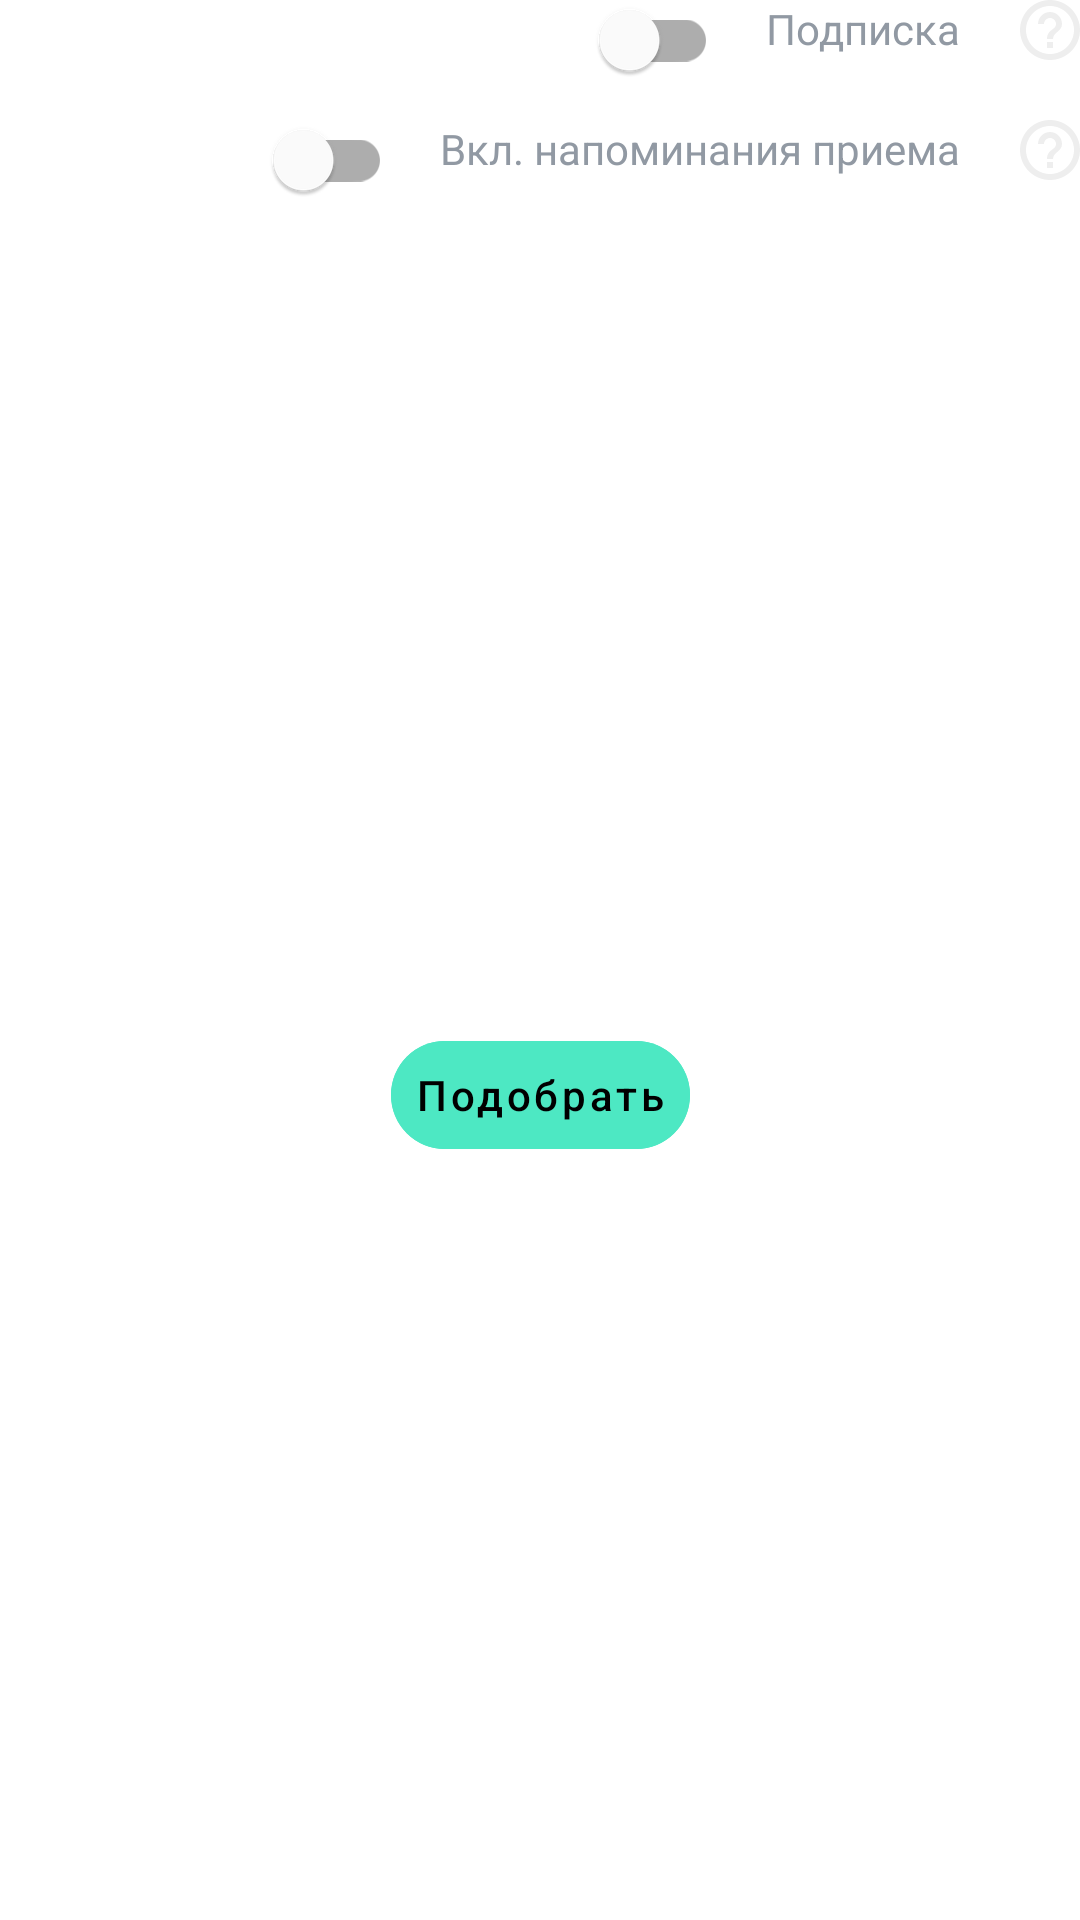

This screen was rendered from an Android layout file. Write that file and the resources it references.
<!-- AndroidManifest.xml: application theme Theme.AppMed -->
<!-- res/layout/dose_controls_item.xml -->
<?xml version="1.0" encoding="utf-8"?>
<androidx.constraintlayout.widget.ConstraintLayout
    xmlns:android="http://schemas.android.com/apk/res/android"
    xmlns:app="http://schemas.android.com/apk/res-auto"
    android:id="@+id/root"
    android:layout_width="match_parent"
    android:layout_height="wrap_content"
    android:layout_marginTop="28dp"
    android:clipChildren="false"
    android:clipToPadding="false">

    <TextView
        android:id="@+id/subscrText"
        style="@style/NormalTextLight"
        android:layout_width="wrap_content"
        android:layout_height="wrap_content"
        android:drawablePadding="20dp"
        android:text="@string/dose_subscr"
        app:drawableRightCompat="@drawable/ic_question"
        app:drawableTint="@color/gray"
        app:layout_constraintEnd_toEndOf="parent"
        app:layout_constraintTop_toTopOf="parent" />

    <com.google.android.material.switchmaterial.SwitchMaterial
        android:id="@+id/subscrSwitch"
        android:layout_width="wrap_content"
        android:layout_height="0px"
        android:layout_marginEnd="16dp"
        app:layout_constraintBottom_toBottomOf="@id/subscrText"
        app:layout_constraintEnd_toStartOf="@id/subscrText"
        app:layout_constraintTop_toTopOf="@id/subscrText" />

    <TextView
        android:id="@+id/reminderText"
        style="@style/NormalTextLight"
        android:layout_width="wrap_content"
        android:layout_height="wrap_content"
        android:layout_marginTop="20dp"
        android:drawablePadding="20dp"
        android:text="@string/dose_reminders"
        app:drawableRightCompat="@drawable/ic_question"
        app:drawableTint="@color/gray"
        app:layout_constraintEnd_toEndOf="parent"
        app:layout_constraintTop_toBottomOf="@id/subscrText" />

    <com.google.android.material.switchmaterial.SwitchMaterial
        android:id="@+id/reminderSwitch"
        android:layout_width="wrap_content"
        android:layout_height="0px"
        android:layout_marginEnd="16dp"
        app:layout_constraintBottom_toBottomOf="@id/reminderText"
        app:layout_constraintEnd_toStartOf="@id/reminderText"
        app:layout_constraintTop_toTopOf="@id/reminderText" />

    <ImageView
        android:id="@+id/stub"
        android:layout_width="0px"
        android:layout_height="0px"
        android:layout_marginTop="10dp"
        android:adjustViewBounds="true"
        android:background="@drawable/img_calendar"
        android:scaleType="fitXY"
        android:visibility="gone"
        app:layout_constraintBottom_toTopOf="@id/button"
        app:layout_constraintDimensionRatio="714:620"
        app:layout_constraintEnd_toEndOf="parent"
        app:layout_constraintStart_toStartOf="parent"
        app:layout_constraintTop_toBottomOf="@id/reminderText" />

    <com.google.android.material.button.MaterialButton
        android:id="@+id/button"
        style="@style/FilledButton"
        android:layout_width="wrap_content"
        android:layout_height="wrap_content"
        android:layout_marginTop="30dp"
        android:text="@string/profile_save"
        app:layout_constraintBottom_toBottomOf="parent"
        app:layout_constraintEnd_toEndOf="parent"
        app:layout_constraintStart_toStartOf="parent"
        app:layout_constraintTop_toBottomOf="@id/stub"
        app:layout_constraintVertical_bias="1.0" />
</androidx.constraintlayout.widget.ConstraintLayout>
<!-- resources referenced by this layout -->
<resources>
  <color name="gray">#EEEEEE</color>
  <!-- drawable ic_question (drawable) -->
  <vector xmlns:android="http://schemas.android.com/apk/res/android"
      android:width="20dp"
      android:height="20dp"
      android:viewportWidth="20"
      android:viewportHeight="20">
    <path
        android:pathData="M8.9993,16H10.9993V14H8.9993V16ZM9.9993,0C4.4793,0 -0.0007,4.48 -0.0007,10C-0.0007,15.52 4.4793,20 9.9993,20C15.5193,20 19.9993,15.52 19.9993,10C19.9993,4.48 15.5193,0 9.9993,0ZM9.9993,18C5.5893,18 1.9993,14.41 1.9993,10C1.9993,5.59 5.5893,2 9.9993,2C14.4093,2 17.9993,5.59 17.9993,10C17.9993,14.41 14.4093,18 9.9993,18ZM9.9993,4C7.7893,4 5.9993,5.79 5.9993,8H7.9993C7.9993,6.9 8.8993,6 9.9993,6C11.0993,6 11.9993,6.9 11.9993,8C11.9993,10 8.9993,9.75 8.9993,13H10.9993C10.9993,10.75 13.9993,10.5 13.9993,8C13.9993,5.79 12.2093,4 9.9993,4Z"
        android:fillColor="#FF9600"/>
  </vector>
  <!-- drawable img_calendar: webp bitmap (drawable, 9286 bytes) -->
  <string name="dose_reminders">Вкл. напоминания приема</string>
  <string name="dose_subscr">Подписка</string>
  <string name="profile_save">Подобрать</string>
  <style name="FilledButton" parent="Widget.MaterialComponents.Button.TextButton">
          <item name="android:textColor">@color/black</item>
          <item name="android:textAllCaps">false</item>
          <item name="android:backgroundTint">@color/link_color</item>
          <item name="rippleColor">@color/ripple_active</item>
          <item name="shapeAppearanceOverlay">@style/MyShapeAppearance</item>
      </style>
  <style name="NormalTextLight">
          <item name="android:textSize">14sp</item>
          <item name="android:textColor">@color/text_secondary</item>
      </style>
  <style name="Theme.AppMed" parent="Theme.MaterialComponents.DayNight.NoActionBar">
          <item name="colorPrimary">@color/ripple_active</item>
          <item name="colorPrimaryVariant">@color/ripple_active</item>
          <item name="colorOnPrimary">@color/white</item>
          <item name="colorSecondary">@color/teal_200</item>
          <item name="colorSecondaryVariant">@color/teal_700</item>
          <item name="colorOnSecondary">@color/black</item>
          <item name="android:statusBarColor">@color/white</item>
          <item name="android:windowLightStatusBar">true</item>
          <item name="android:navigationBarColor">@color/white</item>
          <item name="android:windowLightNavigationBar">true</item>
      </style>
  <color name="black">#FF000000</color>
  <color name="link_color">#4DE8C3</color>
  <color name="ripple_active">#E0E0E0</color>
  <style name="MyShapeAppearance">
          <item name="cornerFamilyTopLeft">rounded</item>
          <item name="cornerFamilyBottomLeft">rounded</item>
          <item name="cornerFamilyTopRight">rounded</item>
          <item name="cornerFamilyBottomRight">rounded</item>
          <item name="cornerSize">40dp</item>
      </style>
  <color name="text_secondary">#9199A3</color>
  <color name="white">#FFFFFFFF</color>
  <color name="teal_200">#FF03DAC5</color>
  <color name="teal_700">#FF018786</color>
</resources>
